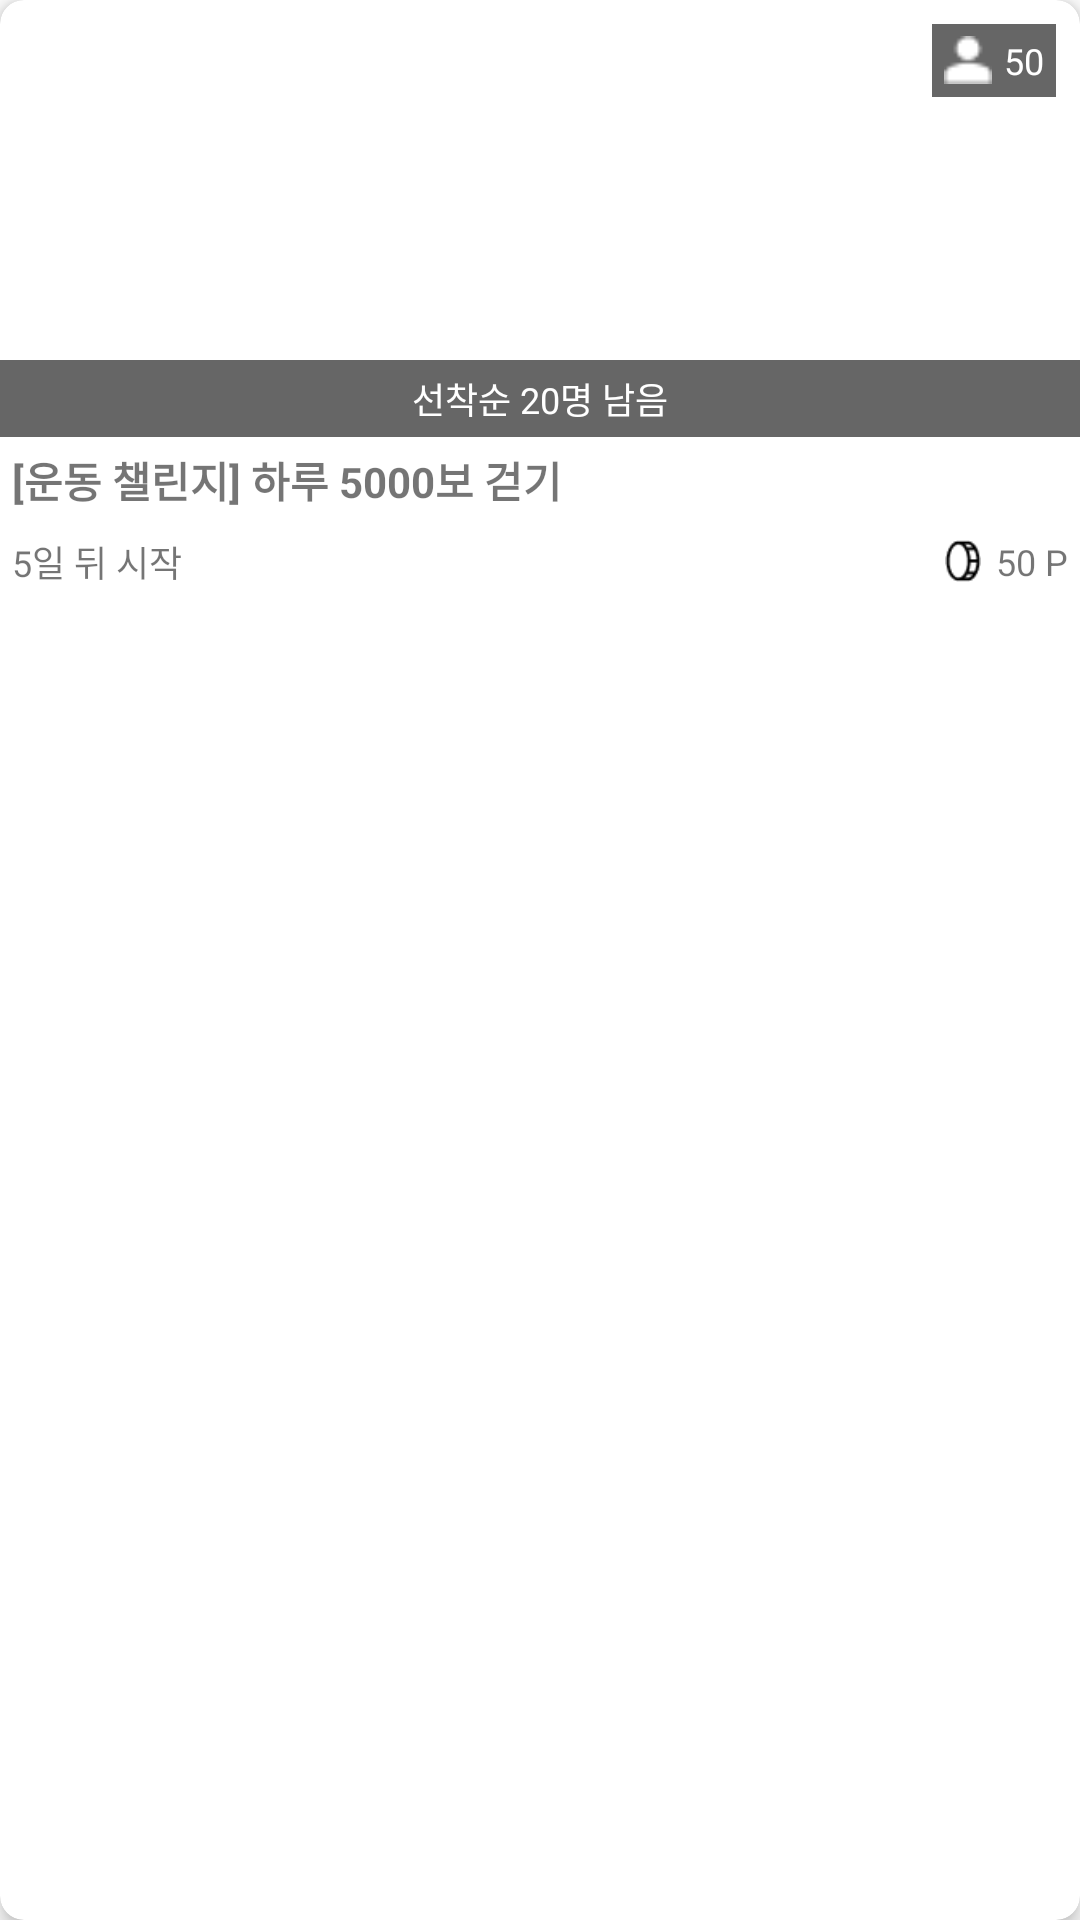

Reconstruct the res/layout file that produces this screen, plus the resources it refers to.
<!-- AndroidManifest.xml: application theme Theme.IT_contest -->
<!-- res/layout/challenge_card_item.xml -->
<?xml version="1.0" encoding="utf-8"?>
<androidx.cardview.widget.CardView xmlns:android="http://schemas.android.com/apk/res/android"
    xmlns:app="http://schemas.android.com/apk/res-auto"
    android:layout_width="0dp"
    android:layout_height="wrap_content"
    android:layout_marginBottom="12dp"
    app:cardCornerRadius="8dp"
    app:cardElevation="4dp">

    <LinearLayout
        android:layout_width="match_parent"
        android:layout_height="wrap_content"
        android:orientation="vertical">

        <FrameLayout
            android:layout_width="match_parent"
            android:layout_height="120dp">

            <ImageView
                android:id="@+id/challenge_image"
                android:layout_width="match_parent"
                android:layout_height="match_parent"
                android:scaleType="centerCrop"
                android:src="@drawable/ic_chat" />

            <LinearLayout
                android:layout_width="wrap_content"
                android:layout_height="wrap_content"
                android:orientation="horizontal"
                android:background="#99000000"
                android:padding="4dp"
                android:layout_gravity="top|end"
                android:layout_margin="8dp"
                android:gravity="center_vertical">

                <ImageView
                    android:layout_width="16dp"
                    android:layout_height="16dp"
                    android:src="@drawable/ic_person"
                    app:tint="#FFFFFF"
                    android:layout_marginEnd="4dp" />

                <TextView
                    android:id="@+id/participants_text"
                    android:layout_width="wrap_content"
                    android:layout_height="wrap_content"
                    android:text="50"
                    android:textSize="12sp"
                    android:textColor="#FFFFFF" />
            </LinearLayout>
        </FrameLayout>

        <TextView
            android:id="@+id/spots_text"
            android:layout_width="match_parent"
            android:layout_height="wrap_content"
            android:text="선착순 20명 남음"
            android:textColor="#FFFFFF"
            android:background="#99000000"
            android:padding="4dp"
            android:textSize="12sp"
            android:gravity="center" />

        <TextView
            android:id="@+id/challenge_title"
            android:layout_width="match_parent"
            android:layout_height="wrap_content"
            android:text="[운동 챌린지] 하루 5000보 걷기"
            android:textSize="14sp"
            android:textStyle="bold"
            android:padding="4dp"
            android:maxLines="1"
            android:ellipsize="end" />

        <LinearLayout
            android:layout_width="match_parent"
            android:layout_height="wrap_content"
            android:orientation="horizontal"
            android:padding="4dp"
            android:gravity="center_vertical">

            <TextView
                android:id="@+id/start_text"
                android:layout_width="0dp"
                android:layout_height="wrap_content"
                android:layout_weight="1"
                android:text="5일 뒤 시작"
                android:textSize="12sp" />

            <LinearLayout
                android:layout_width="wrap_content"
                android:layout_height="wrap_content"
                android:orientation="horizontal"
                android:gravity="end|center_vertical">

                <ImageView
                    android:layout_width="14dp"
                    android:layout_height="14dp"
                    android:src="@drawable/ic_point"
                    android:layout_marginEnd="4dp" />

                <TextView
                    android:id="@+id/points_text"
                    android:layout_width="wrap_content"
                    android:layout_height="wrap_content"
                    android:text="50 P"
                    android:textSize="12sp" />
            </LinearLayout>
        </LinearLayout>
    </LinearLayout>
</androidx.cardview.widget.CardView>
<!-- resources referenced by this layout -->
<resources>
  <!-- drawable ic_chat (drawable) -->
  <vector xmlns:android="http://schemas.android.com/apk/res/android"
      android:width="42dp"
      android:height="42dp"
      android:viewportWidth="42"
      android:viewportHeight="42">
    <path
        android:pathData="M5.25,21C3.325,21 1.75,19.425 1.75,17.5V8.75C1.75,6.825 3.325,5.25 5.25,5.25H19.25C21.175,5.25 22.75,6.825 22.75,8.75V17.5C22.75,19.425 21.175,21 19.25,21H15.75V26.25L10.5,21H5.25ZM36.75,31.5C38.675,31.5 40.25,29.925 40.25,28V19.25C40.25,17.325 38.675,15.75 36.75,15.75H26.25V17.5C26.25,21.35 23.1,24.5 19.25,24.5V28C19.25,29.925 20.825,31.5 22.75,31.5H26.25V36.75L31.5,31.5H36.75Z"
        android:fillColor="#ffffff"/>
  </vector>
  <!-- drawable ic_person: png bitmap (drawable, 255 bytes) -->
  <!-- drawable ic_point: png bitmap (drawable, 475 bytes) -->
  <style name="Theme.IT_contest" parent="Theme.MaterialComponents.DayNight.NoActionBar">
          
          <item name="colorPrimary">@color/black</item>
          <item name="colorPrimaryVariant">@color/black</item>
          <item name="colorOnPrimary">@android:color/white</item>
  
          <item name="colorSecondary">@color/black</item>
          <item name="colorSecondaryVariant">@color/black</item>
          <item name="colorOnSecondary">@android:color/white</item>
  
          
          <item name="colorControlActivated">@color/black</item>
          <item name="colorAccent">@color/black</item>
      </style>
  <color name="black">#FF000000</color>
</resources>
